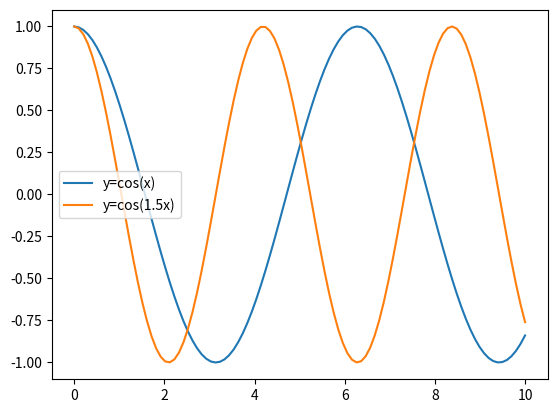

The matplotlib source for this figure:
import numpy as np
import matplotlib.pyplot as plt

x = np.linspace(0, 10, 100)
k = [1, 1.5]

plt.plot(x, np.cos(k[0] * x), label='y=cos(x)')
plt.plot(x, np.cos(k[1] * x), label='y=cos(1.5x)')
plt.legend(loc='best')
plt.show()
